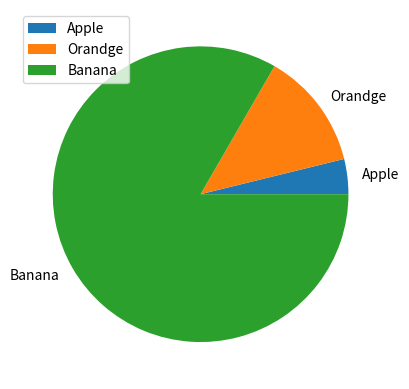

Python code for this plot:
import numpy as np
import matplotlib.pyplot as plt

norm_data = np.random.normal(size = 1000)

"""
plt.hist(norm_data)
plt.show()
"""

fruits = np.array(['Apple', 'Orandge', 'Banana'])
numbers = np.array([23, 77, 500])

plt.pie(numbers, labels = fruits)
plt.legend()
plt.show()